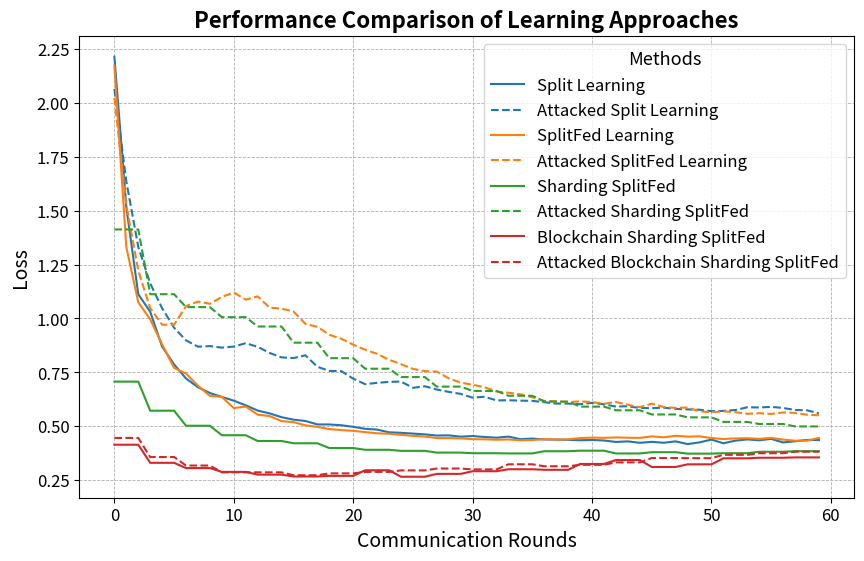

Reproduce this figure in Python.
import matplotlib.pyplot as plt
import json


attack_split_learning = [2.0639307498931885, 1.6349354982376099, 1.3319441676139832, 1.162459909915924, 1.0471364259719849, 0.9573463201522827, 0.8984882831573486, 0.869298666715622, 0.8720363676548004, 0.8648864924907684, 0.8697293102741241, 0.8854732811450958, 0.8685795366764069, 0.8402907848358154, 0.8196350634098053, 0.8165527880191803, 0.8292319178581238, 0.7761197686195374, 0.7568690180778503, 0.7562016844749451, 0.7209053039550781, 0.6955073177814484, 0.701652318239212, 0.7061564028263092, 0.7077163755893707, 0.6786283254623413, 0.6856912672519684, 0.6708431541919708, 0.6599160730838776,
                         0.6504832804203033, 0.6329684853553772, 0.6372454464435577, 0.6204142272472382, 0.6211216449737549, 0.6191957592964172, 0.6180879771709442, 0.612138956785202, 0.6055677533149719, 0.6056803166866302, 0.6025772392749786, 0.6089742481708527, 0.6018595993518829, 0.5919955372810364, 0.5933064818382263, 0.5850025117397308, 0.5845812559127808, 0.5867308080196381, 0.5812960863113403, 0.5786785781383514, 0.577111691236496, 0.5703504085540771, 0.571904718875885, 0.5756259560585022, 0.5885859429836273, 0.5874867141246796, 0.5904145538806915, 0.5853234231472015, 0.5760088860988617, 0.5743975043296814, 0.5604176819324493]

split_learning = [2.212870955467224, 1.5162779092788696, 1.1122539043426514, 1.0313005149364471, 0.8691311478614807, 0.7873154580593109, 0.7219273149967194, 0.6813891232013702, 0.6546140015125275, 0.6365311443805695, 0.6190192699432373, 0.5975609123706818, 0.573245495557785, 0.5601561963558197, 0.5424469709396362, 0.5311638414859772, 0.5249484181404114, 0.509085088968277, 0.508796215057373, 0.5052403211593628, 0.49799130856990814, 0.48869243264198303, 0.4850911945104599, 0.47251616418361664, 0.4701724350452423, 0.4665999263525009, 0.4629242420196533, 0.4575715810060501, 0.4583512991666794, 0.4521678239107132,
                  0.45516732335090637, 0.45084625482559204, 0.44755932688713074, 0.4526332765817642, 0.4406762570142746, 0.4434239864349365, 0.43932972848415375, 0.43876586854457855, 0.43787233531475067, 0.4356110244989395, 0.436943843960762, 0.4346548467874527, 0.4278301000595093, 0.43053777515888214, 0.42385663092136383, 0.42825816571712494, 0.42415376007556915, 0.43050266802310944, 0.4179035425186157, 0.42582063376903534, 0.43882371485233307, 0.42169903218746185, 0.43385516107082367, 0.4395505040884018, 0.43566088378429413, 0.44211824238300323, 0.4255141615867615, 0.43090978264808655, 0.4371469169855118, 0.43664319813251495]

attack_split_fed = [2.0229547023773193, 1.5251706838607788, 1.2219032645225525, 1.0478055477142334, 0.9713321924209595, 0.9711318612098694, 1.0574232935905457, 1.0782175064086914, 1.068079948425293, 1.099725067615509, 1.1204986572265625, 1.0872965455055237, 1.1024835109710693, 1.0502883195877075, 1.0456680655479431, 1.0323756337165833, 0.9750166833400726, 0.9611176252365112, 0.9244896173477173, 0.9060823917388916, 0.87864550948143, 0.8556957244873047, 0.8359083235263824, 0.8088070750236511, 0.7882048785686493, 0.766476571559906, 0.7557205855846405, 0.7537204325199127, 0.7225920855998993, 0.702559769153595,
                    0.6928669512271881, 0.6813512742519379, 0.6614670753479004, 0.6558817327022552, 0.6485162377357483, 0.6347474753856659, 0.6180255115032196, 0.6157717406749725, 0.6124247908592224, 0.615942120552063, 0.6125353574752808, 0.6043763160705566, 0.6130113899707794, 0.6000010371208191, 0.588729053735733, 0.6054861545562744, 0.5896362960338593, 0.5857497155666351, 0.5872897505760193, 0.5696938931941986, 0.5656419694423676, 0.5696662068367004, 0.565798282623291, 0.558326005935669, 0.5610090792179108, 0.5575518012046814, 0.56462562084198, 0.5626532584428787, 0.5540278404951096, 0.5513591021299362]

split_fed = [2.171404242515564, 1.3308067917823792, 1.0753812789916992, 0.9954895377159119, 0.8797164559364319, 0.7712111473083496, 0.7444917261600494, 0.6882250308990479, 0.641503244638443, 0.6367169320583344, 0.5847940444946289, 0.5918989777565002, 0.5542241036891937, 0.5478447377681732, 0.5244180858135223, 0.5196422636508942, 0.5048644542694092, 0.49777548015117645, 0.4874803125858307, 0.482726588845253, 0.4792550653219223, 0.4736589640378952, 0.4679260551929474, 0.4657130241394043, 0.4607076793909073, 0.4559084177017212, 0.4529969394207001, 0.4456818103790283, 0.44575235247612, 0.4445049464702606,
             0.4406721591949463, 0.4399060755968094, 0.4381449520587921, 0.4393584728240967, 0.43567220866680145, 0.43669527769088745, 0.44105328619480133, 0.43913479149341583, 0.44025567173957825, 0.44577306509017944, 0.44792628288269043, 0.4469562917947769, 0.44874759018421173, 0.44730065762996674, 0.44665737450122833, 0.4537642151117325, 0.44950127601623535, 0.4564766585826874, 0.45253731310367584, 0.4539128839969635, 0.44568030536174774, 0.4413687735795975, 0.4442073404788971, 0.44531282782554626, 0.4421837478876114, 0.44660288095474243, 0.43867672979831696, 0.43366049230098724, 0.4336549937725067, 0.4466339945793152]


bl_split_fed_cycles = [0.41499432921409607, 0.3311656415462494, 0.30683284997940063, 0.28909361362457275, 0.27634772658348083, 0.26780271530151367, 0.2707100808620453, 0.29664528369903564, 0.2667035758495331,
                       0.27982544898986816, 0.29210948944091797, 0.30126991868019104, 0.2987156808376312, 0.3258800506591797, 0.34411582350730896, 0.31185099482536316, 0.3241479694843292, 0.35195979475975037, 0.35464832186698914, 0.356230765581131]
bl_split_fed = []

attack_bl_split_fed_cycles = [0.4464004635810852, 0.3579782247543335, 0.3185392916202545, 0.28715378046035767, 0.28700172901153564, 0.2735418975353241, 0.2822611927986145, 0.2890004515647888, 0.29605260491371155,
                              0.3047502636909485, 0.3006300628185272, 0.3242873251438141, 0.3151867687702179, 0.32183873653411865, 0.33321303129196167, 0.3533928394317627, 0.3525913953781128, 0.3681614398956299, 0.37577420473098755, 0.38284844160079956]

attack_bl_split_fed = []

sharding_split_fed_cycles = [0.7073781490325928, 0.5726374387741089, 0.5029293298721313, 0.4589667320251465, 0.4322936236858368, 0.4217144548892975, 0.3997231423854828, 0.39153581857681274, 0.38651975989341736,
                             0.37848567962646484, 0.3755820691585541, 0.3746035397052765, 0.3848946690559387, 0.3873468339443207, 0.3744698762893677, 0.3804120719432831, 0.37368544936180115, 0.3756796717643738, 0.38235795497894287, 0.3849562704563141]
sharding_split_fed = []

attack_sharding_split_fed_cycles = [1.4125947952270508, 1.1124248504638672, 1.0526466369628906, 1.0061447620391846, 0.9627693295478821, 0.8877659440040588, 0.8160695433616638, 0.7672073841094971, 0.7284406423568726,
                                    0.6842613220214844, 0.6642649173736572, 0.6419612765312195, 0.6150196194648743, 0.5914596319198608, 0.5745565891265869, 0.5551872253417969, 0.5418250560760498, 0.5207222104072571, 0.5110795497894287, 0.4997393786907196]
attack_sharding_split_fed = []


for cycle in bl_split_fed_cycles:
    for _ in range(3):
        bl_split_fed.append(cycle)

for cycle in attack_bl_split_fed_cycles:
    for _ in range(3):
        attack_bl_split_fed.append(cycle)

for cycle in sharding_split_fed_cycles:
    for _ in range(3):
        sharding_split_fed.append(cycle)

for cycle in attack_sharding_split_fed_cycles:
    for _ in range(3):
        attack_sharding_split_fed.append(cycle)

plt.figure(figsize=(10, 6))


# plt.plot(split_learning, label="Split Learning", color='C0', linestyle='--', marker='s', markersize=6, linewidth=2)
# plt.plot(attack_split_learning, label="Split Learning", color='C0', linestyle='--', marker='s', markersize=6, linewidth=2)
# plt.plot(split_fed, label="Split Fed", color='C1', linestyle='--', marker='d', markersize=6, linewidth=2)
# plt.plot(attack_split_fed, label="Split Fed", color='C1', linestyle='--', marker='d', markersize=6, linewidth=2)
# plt.plot(sharding_split_fed, label="Sharding SplitFed", color='C2', linestyle='-', marker='p', markersize=6, linewidth=2)
# plt.plot(attack_sharding_split_fed, label="Sharding SplitFed", color='C2', linestyle='--', marker='p', markersize=6, linewidth=2)
# plt.plot(bl_split_fed, label="Blockchain-enabled SplitFed", color='C3', linestyle='-', marker='o', markersize=6, linewidth=2)
# plt.plot(attack_bl_split_fed, label="Blockchain-enabled SplitFed", color='C3', linestyle='--', marker='o', markersize=6, linewidth=2)

plt.plot(split_learning, label="Split Learning", color="C0")
plt.plot(attack_split_learning, label="Attacked Split Learning",
         color="C0", linestyle="dashed")
plt.plot(split_fed, label="SplitFed Learning", color="C1")
plt.plot(attack_split_fed, label="Attacked SplitFed Learning",
         color="C1", linestyle="dashed")
plt.plot(sharding_split_fed, label="Sharding SplitFed", color="C2")
plt.plot(attack_sharding_split_fed, label="Attacked Sharding SplitFed",
         color="C2", linestyle="dashed")
plt.plot(bl_split_fed, label="Blockchain Sharding SplitFed", color="C3")
plt.plot(attack_bl_split_fed, label="Attacked Blockchain Sharding SplitFed",
         color="C3", linestyle="dashed")


plt.grid(True, which='both', linestyle='--', linewidth=0.6)
plt.title('Performance Comparison of Learning Approaches', fontsize=16, fontweight='bold')
plt.xlabel('Communication Rounds', fontsize=14)
plt.ylabel('Loss', fontsize=14)
plt.xticks(fontsize=12)
plt.yticks(fontsize=12)
for spine in plt.gca().spines.values():
    spine.set_visible(True)


# plt.plot(split_learning, label="Split Learning", color="C0")
# plt.plot(split_fed, label="SplitFed Learning", color="C1")
# plt.plot(sharding_split_fed, label="Sharding SplitFed", color="C2")
# plt.plot(bl_split_fed, label="Blockchain Sharding SplitFed", color="C3")
plt.legend(title="Methods", fontsize=12, title_fontsize=13, loc='upper right')
plt.show()

# plt.plot(attack_split_learning, label="Attacked Split Learning",
#          color="C0", linestyle="dashed")
# plt.plot(attack_split_fed, label="Attacked SplitFed Learning",
#          color="C1", linestyle="dashed")
# plt.plot(attack_sharding_split_fed, label="Attacked Sharding SplitFed",
#          color="C2", linestyle="dashed")
# plt.plot(attack_bl_split_fed, label="Attacked Blockchain Sharding SplitFed",
#          color="C3", linestyle="dashed")
# plt.legend()
# plt.show()


# plt.plot(split_learning, label="Split Learning", color="C0")
# plt.plot(attack_split_learning, label="Attacked Split Learning",
#          color="C0", linestyle="dashed")
# plt.plot(split_fed, label="SplitFed Learning", color="C1")
# plt.plot(attack_split_fed, label="Attacked SplitFed Learning",
#          color="C1", linestyle="dashed")
# plt.plot(sharding_split_fed, label="Sharding SplitFed", color="C2")
# plt.plot(attack_sharding_split_fed, label="Attacked Sharding SplitFed",
#          color="C2", linestyle="dashed")
# plt.plot(bl_split_fed, label="Blockchain Sharding SplitFed", color="C3")
# plt.plot(attack_bl_split_fed, label="Attacked Blockchain Sharding SplitFed",
#          color="C3", linestyle="dashed")
# plt.legend()
# plt.show()